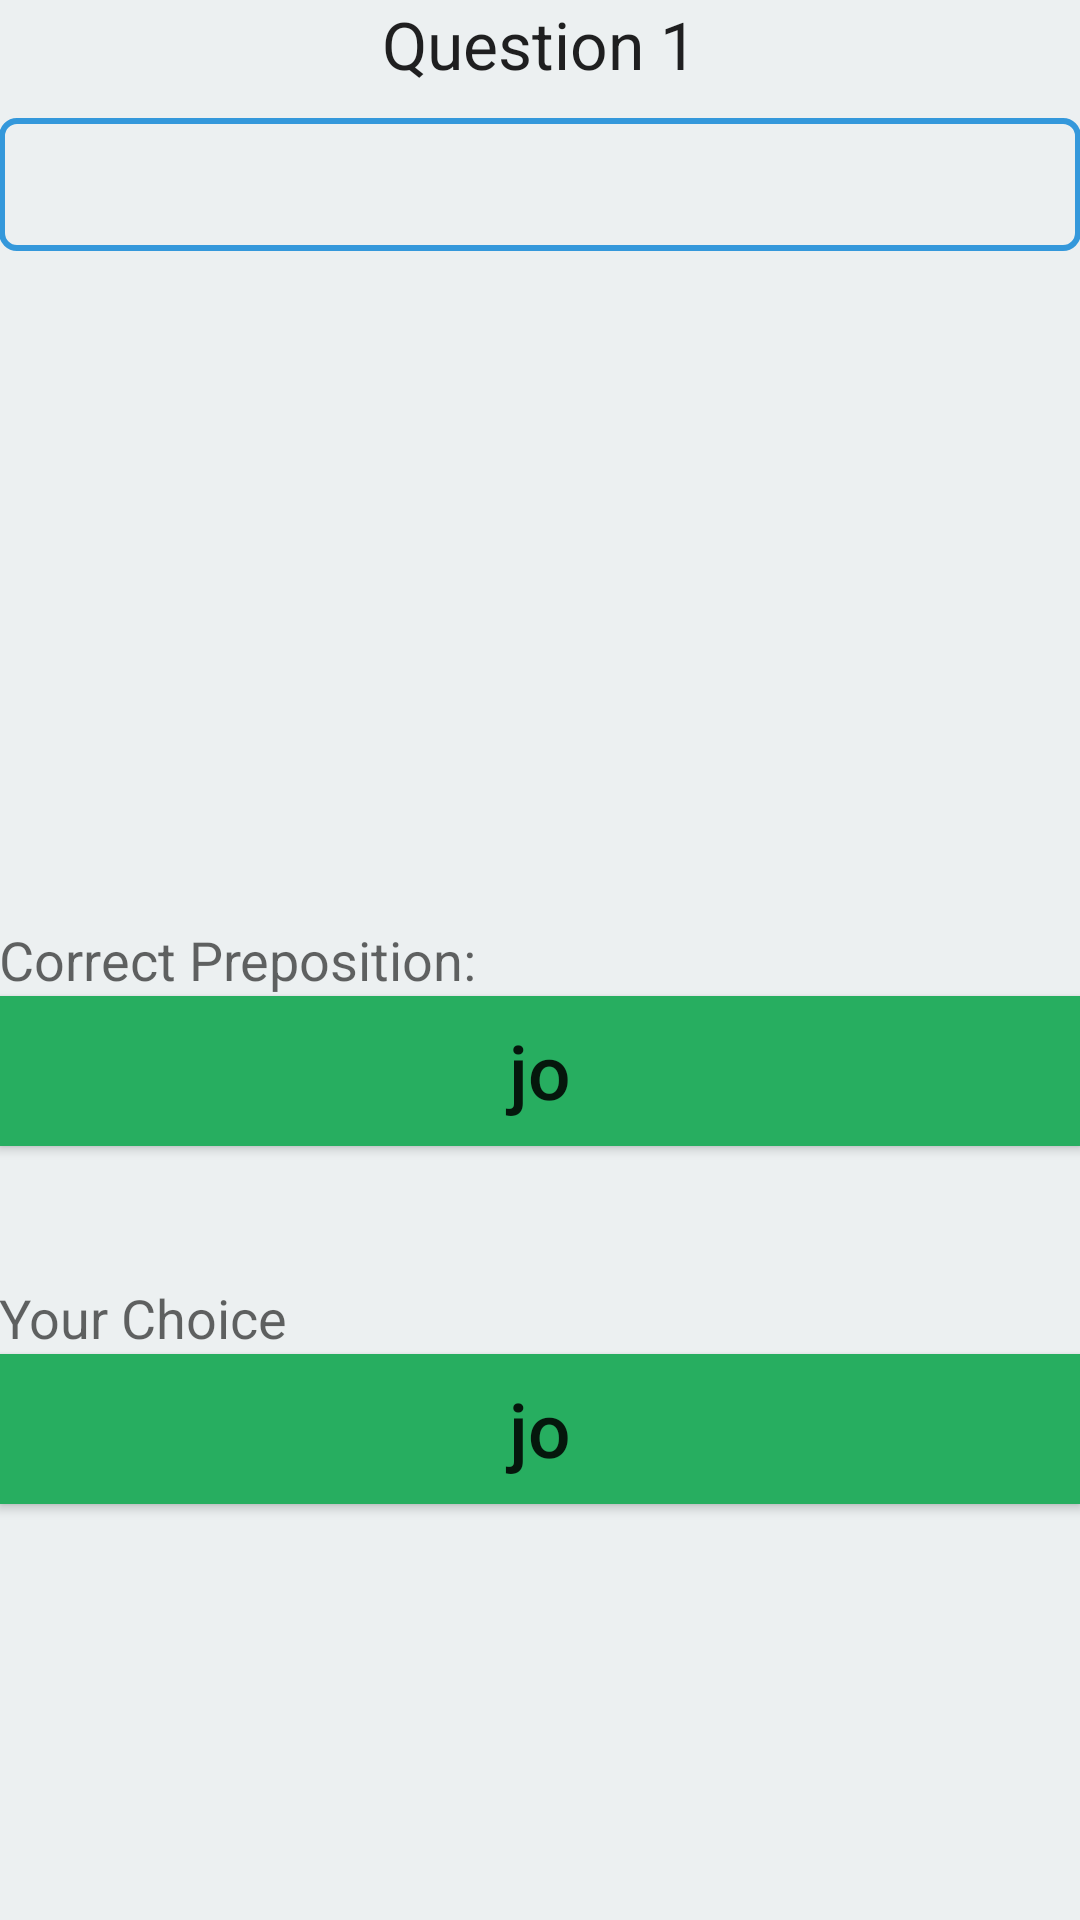

Layout XML and referenced resources for this Android screen:
<!-- AndroidManifest.xml: application theme AppTheme -->
<!-- res/layout/activity_post_quiz.xml -->
<?xml version="1.0" encoding="utf-8"?>
<RelativeLayout xmlns:android="http://schemas.android.com/apk/res/android"
    xmlns:tools="http://schemas.android.com/tools"
    android:layout_width="match_parent"
    android:layout_height="match_parent"
    android:paddingBottom="@dimen/activity_vertical_margin"
    android:paddingLeft="@dimen/activity_horizontal_margin"
    android:paddingRight="@dimen/activity_horizontal_margin"
    android:paddingTop="@dimen/activity_vertical_margin"
    android:background="@color/background"
    tools:context="com.example.conor.whichprep.QuizActivity"
    android:id="@+id/next">

    <TextView
        android:layout_width="wrap_content"
        android:layout_height="wrap_content"
        android:textAppearance="?android:attr/textAppearanceLarge"
        android:text="@string/questionTitle"
        android:id="@+id/questionView"
        android:layout_alignParentTop="true"
        android:layout_centerHorizontal="true"
        android:paddingBottom="10dp"

        />

    <TextView
        android:layout_width="match_parent"
        android:layout_height="wrap_content"
        android:textAppearance="?android:attr/textAppearanceMedium"
        android:text="@string/sentence"
        android:id="@+id/sentenceView"
        android:padding="10dp"
        android:gravity="center"
        android:background="@drawable/textborder"
        android:layout_below="@+id/questionView"
        android:layout_alignParentRight="true"
        android:layout_alignParentEnd="true" />

    <TextView
        android:layout_width="wrap_content"
        android:layout_height="wrap_content"
        android:textAppearance="?android:attr/textAppearanceMedium"
        android:text="Correct Preposition:"
        android:id="@+id/textView5"
        android:layout_alignParentLeft="true"
        android:layout_alignParentStart="true"
        android:layout_centerVertical="true" />

    <Button
        android:layout_width="match_parent"
        android:layout_height="50dp"
        android:id="@+id/correctPrep"
        android:layout_below="@+id/textView5"
        android:layout_alignParentLeft="true"
        android:layout_alignParentStart="true"
        android:text="jo"
        android:textSize="25sp"
        android:background="@color/colorPrimary"
        android:textAllCaps="false"
        android:onClick="getCorrectPrepInfo" />

    <TextView
        android:layout_width="wrap_content"
        android:layout_height="wrap_content"
        android:textAppearance="?android:attr/textAppearanceMedium"
        android:text="Your Choice"
        android:id="@+id/textView8"
        android:layout_below="@+id/correctPrep"
        android:layout_alignParentLeft="true"
        android:layout_alignParentStart="true"
        android:layout_marginTop="45dp"
        />

    <Button
        android:layout_width="match_parent"
        android:layout_height="50dp"
        android:id="@+id/userPrep"
        android:text="jo"
        android:textSize="25sp"
        android:background="@color/colorPrimary"
        android:layout_below="@+id/textView8"
        android:layout_alignParentLeft="true"
        android:layout_alignParentStart="true"
        android:textAllCaps="false"
        android:onClick="getUserPrepInfo" />


</RelativeLayout>
<!-- resources referenced by this layout -->
<resources>
  <color name="background">#ecf0f1</color>
  <color name="colorPrimary">#27ae60</color>
  <!-- drawable textborder (drawable) -->
  <?xml version="1.0" encoding="utf-8"?>
  <shape xmlns:android="http://schemas.android.com/apk/res/android" android:shape="rectangle" >
              <stroke
                  android:width="2dip"
                  android:color="@color/text_border" />
              <solid
                  android:color="@color/background" />
  
              <corners android:radius="5dp" />
  </shape>
  <string name="questionTitle">Question 1</string>
  <string name="sentence" />
  <style name="AppTheme" parent="Theme.AppCompat.Light.DarkActionBar">
          
          <item name="colorPrimary">@color/colorPrimary</item>
          <item name="colorPrimaryDark">@color/colorPrimaryDark</item>
          <item name="colorAccent">@color/colorAccent</item>
      </style>
  <color name="text_border">#3498db</color>
  <color name="colorPrimaryDark">#000000</color>
  <color name="colorAccent">#FF4081</color>
</resources>
